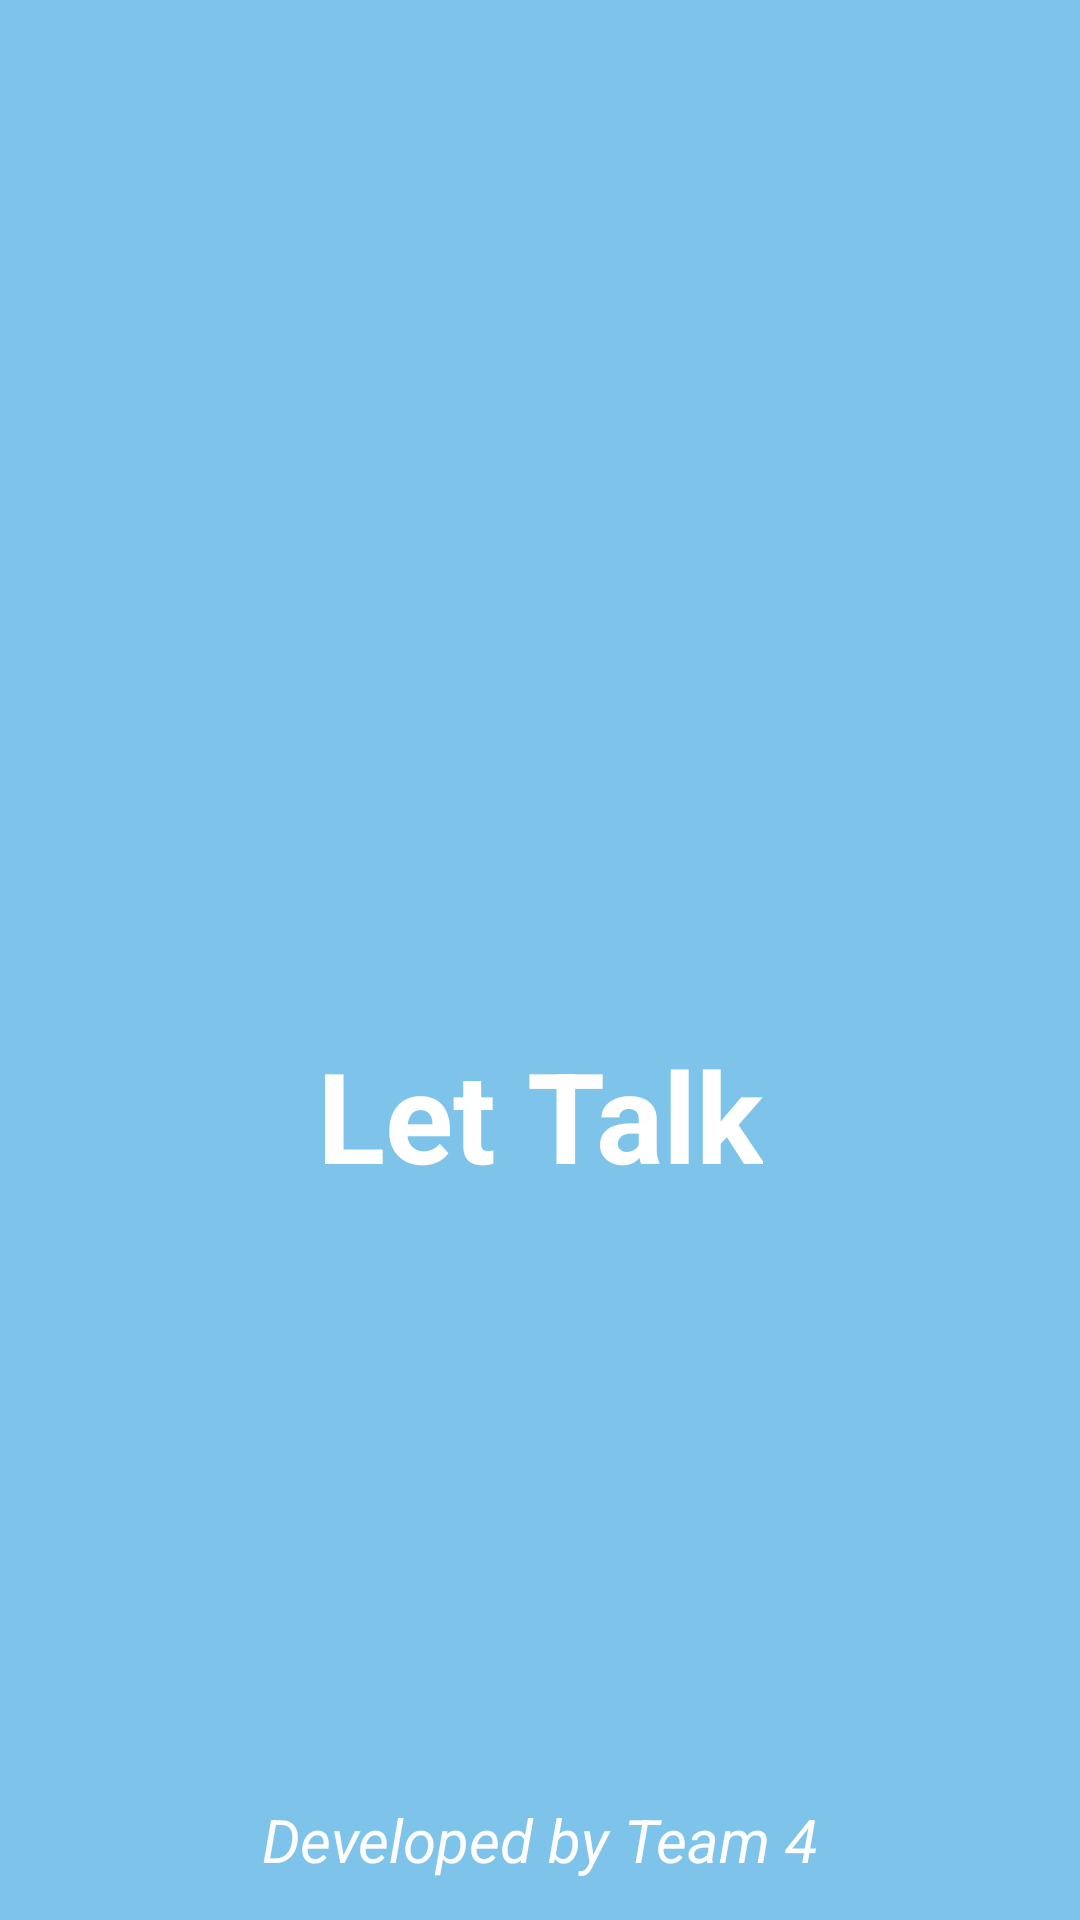

Produce the Android XML layout that renders to this screen, including the resource entries it uses.
<!-- AndroidManifest.xml: application theme Theme.Nhom4_ChatAppAndroid -->
<!-- res/layout/activity_splash.xml -->
<?xml version="1.0" encoding="utf-8"?>
<RelativeLayout xmlns:android="http://schemas.android.com/apk/res/android"
    xmlns:app="http://schemas.android.com/apk/res-auto"
    xmlns:tools="http://schemas.android.com/tools"
    android:layout_width="match_parent"
    android:layout_height="match_parent"
    android:background="#7EC3EA"
    tools:context=".SplashActivity">

    <LinearLayout
        android:layout_width="match_parent"
        android:layout_height="match_parent"
        android:gravity="center"
        android:orientation="vertical">

        <ImageView
            android:layout_width="160dp"
            android:layout_height="160dp"
            android:layout_marginTop="160dp"
            android:src="@drawable/chat_icon"
            app:tint="@color/white" />

        <TextView
            android:layout_width="wrap_content"
            android:layout_height="wrap_content"
            android:layout_marginTop="10dp"
            android:text="Let Talk"
            android:textColor="@color/white"
            android:textSize="42dp"
            android:textStyle="bold"

            />

        
        <TextView
            android:layout_width="match_parent"
            android:layout_height="wrap_content"
            android:layout_marginTop="200dp"
            android:gravity="center"
            android:text="Developed by Team 4"
            android:textColor="@color/off_white"
            android:textSize="20dp"
            android:textStyle="italic"/>
    </LinearLayout>

</RelativeLayout>
<!-- resources referenced by this layout -->
<resources>
  <color name="off_white">#FDFDFD</color>
  <color name="white">#FFFFFFFF</color>
  <style name="Theme.Nhom4_ChatAppAndroid" parent="Theme.AppCompat.Light.NoActionBar">
          
          
          <item name="colorPrimary">@color/blue_sky</item>
          <item name="colorPrimaryVariant">@color/blue_sky</item>
          <item name="colorOnPrimary">@color/white</item>
  
          <item name="colorSecondary">@color/my_secondary</item>
          <item name="colorSecondaryVariant">@color/my_secondary</item>
          <item name="colorOnSecondary">@color/black</item>
  
  
          <item name="android:statusBarColor">?attr/colorPrimaryVariant</item>
          <item name="android:windowBackground">@color/off_white</item>
  
      </style>
  <color name="blue_sky">#7EC3EA</color>
  <color name="my_secondary">#FFE74C</color>
  <color name="black">#FF000000</color>
</resources>
